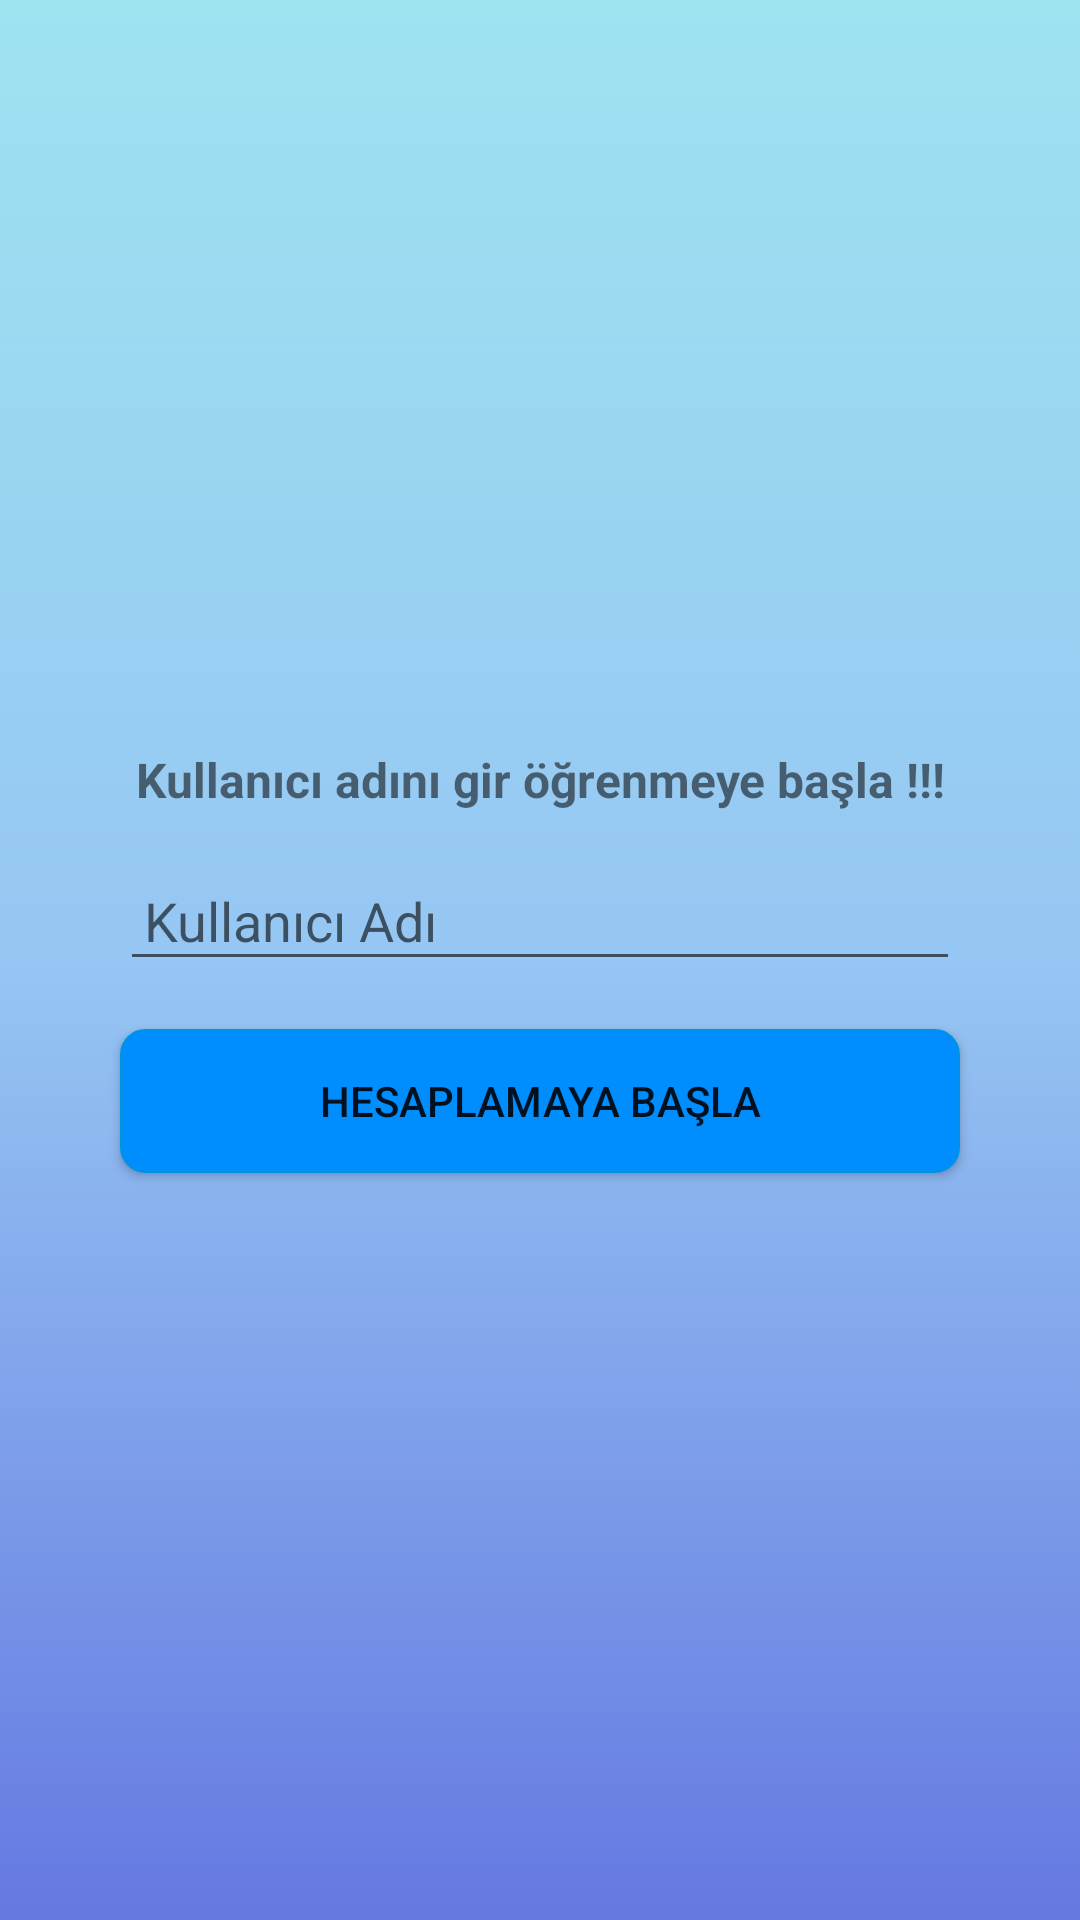

This screen was rendered from an Android layout file. Write that file and the resources it references.
<!-- AndroidManifest.xml: application theme Theme.ZihindenHesaplama -->
<!-- res/layout/activity_login_page.xml -->
<?xml version="1.0" encoding="utf-8"?>
<androidx.constraintlayout.widget.ConstraintLayout xmlns:android="http://schemas.android.com/apk/res/android"
    xmlns:app="http://schemas.android.com/apk/res-auto"
    xmlns:tools="http://schemas.android.com/tools"
    android:layout_width="match_parent"
    android:layout_height="match_parent"
    android:background="@drawable/background_color"
    tools:context=".LoginPage">
<LinearLayout
    android:layout_width="match_parent"
    android:layout_height="wrap_content"
    app:layout_constraintBottom_toBottomOf="parent"
    app:layout_constraintTop_toTopOf="parent"
    app:layout_constraintStart_toStartOf="parent"
    app:layout_constraintEnd_toEndOf="parent"
    android:padding="32dp"
    android:id="@+id/llCenter"
    android:orientation="vertical">
    <TextView
        android:id="@+id/tvUsernameText"
        android:layout_width="match_parent"
        android:layout_height="wrap_content"
        android:gravity="center"
        android:padding="8dp"
        android:text="Kullanıcı adını gir öğrenmeye başla !!!"
        android:textSize="16dp"
        android:textStyle="bold"
        app:layout_constraintEnd_toEndOf="parent"
        app:layout_constraintStart_toStartOf="parent"
        app:layout_constraintTop_toTopOf="parent" />

    <EditText
        android:id="@+id/etUsername"
        android:layout_width="match_parent"
        android:layout_height="wrap_content"
        android:layout_margin="8dp"
        android:hint="Kullanıcı Adı"
        android:padding="8dp"
        app:layout_constraintEnd_toEndOf="parent"
        app:layout_constraintStart_toStartOf="parent"
        app:layout_constraintTop_toBottomOf="@id/tvUsernameText" />

    <androidx.appcompat.widget.AppCompatButton
        android:id="@+id/btnLogin"
        android:layout_width="match_parent"
        android:layout_height="match_parent"
        android:background="@drawable/button_small"
        android:text="Hesaplamaya Başla"
        android:layout_margin="8dp"
        app:layout_constraintEnd_toEndOf="parent"
        app:layout_constraintStart_toStartOf="parent"
        app:layout_constraintTop_toBottomOf="@id/etUsername" />
</LinearLayout>

</androidx.constraintlayout.widget.ConstraintLayout>
<!-- resources referenced by this layout -->
<resources>
  <!-- drawable background_color (drawable) -->
  <?xml version="1.0" encoding="UTF-8"?>
  <selector xmlns:android="http://schemas.android.com/apk/res/android">
      <item>
          <shape>
              <gradient
                  android:endColor="#9EE3F0"
                  android:centerColor="#96c6f3"
                  android:startColor="#6578E1"
                  android:angle="90"/>
          </shape>
      </item>
  </selector>
  <!-- drawable button_small (drawable) -->
  <?xml version="1.0" encoding="UTF-8"?>
  <selector xmlns:android="http://schemas.android.com/apk/res/android">
      <item android:state_pressed="false" android:drawable="@drawable/button_small_normal"/>
      <item android:state_pressed="true" android:drawable="@drawable/button_small_pressed"/>
  </selector>
  <style name="Theme.ZihindenHesaplama" parent="Theme.MaterialComponents.DayNight.DarkActionBar">
          
          <item name="colorPrimary">@color/Blue</item>
          <item name="colorPrimaryVariant">@color/Blue</item>
          <item name="colorOnPrimary">@color/white</item>
          
          <item name="colorSecondary">@color/teal_200</item>
          <item name="colorSecondaryVariant">@color/teal_700</item>
          <item name="colorOnSecondary">@color/black</item>
          
          <item name="android:statusBarColor" tools:targetApi="l">?attr/colorPrimaryVariant</item>
          
      </style>
  <!-- drawable button_small_normal (drawable) -->
  <?xml version="1.0" encoding="UTF-8"?>
  <selector xmlns:android="http://schemas.android.com/apk/res/android">
      <item>
          <shape>
             <solid
                 android:color="@color/Blue"/>
              <stroke
                  android:width="1dp"
                  android:color="#0091EA"/>
              <corners
                  android:radius="8dp"/>
          </shape>
      </item>
  </selector>
  <!-- drawable button_small_pressed (drawable) -->
  <?xml version="1.0" encoding="UTF-8"?>
  <selector xmlns:android="http://schemas.android.com/apk/res/android">
      <item>
          <shape>
             <solid
                 android:color="#BF48DCF8"/>
              <stroke
                  android:width="2dp"
                  android:color="#0091EA"/>
              <corners
                  android:radius="8dp"/>
          </shape>
      </item>
  </selector>
  <color name="Blue">#008EFF</color>
  <color name="white">#FFFFFFFF</color>
  <color name="teal_200">#FF03DAC5</color>
  <color name="teal_700">#FF018786</color>
  <color name="black">#FF000000</color>
</resources>
